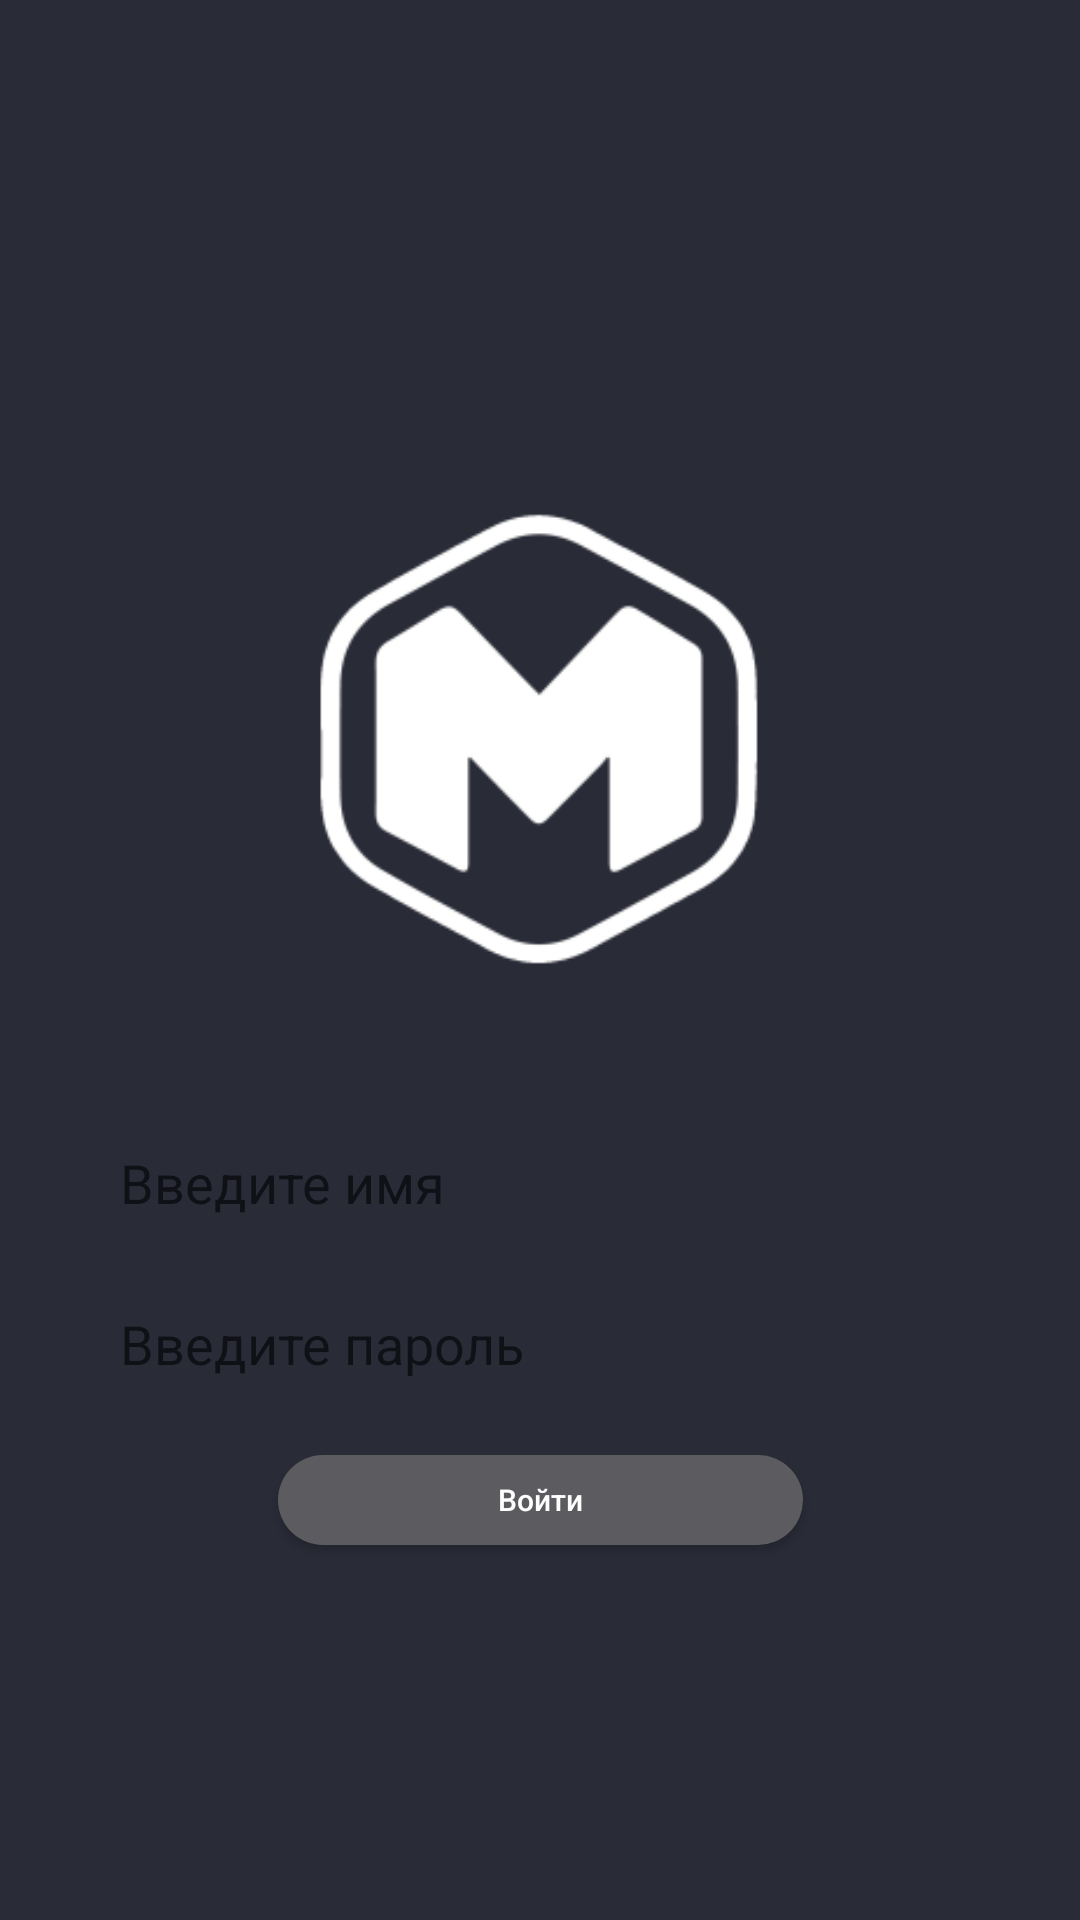

Here is an Android app screen rendered from its layout file. Give the layout XML and the strings, colors and styles it references.
<!-- AndroidManifest.xml: application theme Theme.SMC_orgonaizer_app -->
<!-- res/layout/sing_in_page.xml -->
<?xml version="1.0" encoding="utf-8"?>
<androidx.constraintlayout.widget.ConstraintLayout xmlns:android="http://schemas.android.com/apk/res/android"
    xmlns:app="http://schemas.android.com/apk/res-auto"
    xmlns:tools="http://schemas.android.com/tools"
    android:id="@+id/sign_in_page"
    android:layout_width="match_parent"
    android:layout_height="match_parent"
    android:background="#292B37">

    <ImageView
        android:id="@+id/imageView"
        android:layout_width="312dp"
        android:layout_height="252dp"
        app:layout_constraintBottom_toBottomOf="parent"
        app:layout_constraintEnd_toEndOf="parent"
        app:layout_constraintStart_toStartOf="parent"
        app:layout_constraintTop_toTopOf="parent"
        app:layout_constraintVertical_bias="0.31"
        app:srcCompat="@mipmap/ic_smc_launcher_foreground" />

    <EditText
        android:id="@+id/sign_in_page_password"
        android:layout_width="300dp"
        android:layout_height="wrap_content"
        android:background="@drawable/text_background"
        android:ems="10"
        android:hint="Введите пароль"
        android:inputType="textPassword"
        android:paddingLeft="10dp"
        android:paddingTop="5dp"
        android:paddingRight="10dp"
        android:paddingBottom="5dp"
        app:layout_constraintBottom_toBottomOf="parent"
        app:layout_constraintEnd_toEndOf="parent"
        app:layout_constraintStart_toStartOf="parent"
        app:layout_constraintTop_toBottomOf="@+id/sign_in_page_username"
        app:layout_constraintVertical_bias="0.100000024" />

    <EditText
        android:id="@+id/sign_in_page_username"
        android:layout_width="300dp"
        android:layout_height="wrap_content"
        android:background="@drawable/text_background"
        android:ems="10"
        android:hint="Введите имя"
        android:inputType="textPersonName"
        android:paddingLeft="10dp"
        android:paddingTop="5dp"
        android:paddingRight="10dp"
        android:paddingBottom="5dp"
        app:layout_constraintBottom_toBottomOf="parent"
        app:layout_constraintEnd_toEndOf="parent"
        app:layout_constraintStart_toStartOf="parent"
        app:layout_constraintTop_toBottomOf="@+id/imageView"
        app:layout_constraintVertical_bias="0.01999998" />

    <TextView
        android:id="@+id/sign_in_invalid_username"
        android:layout_width="wrap_content"
        android:layout_height="wrap_content"
        android:layout_marginBottom="5dp"
        android:shadowColor="#000000"
        android:text="@string/invalid_username"
        android:textColor="#FF0000"
        android:visibility="invisible"
        app:layout_constraintBottom_toTopOf="@+id/sign_in_page_username"
        app:layout_constraintEnd_toEndOf="parent"
        app:layout_constraintHorizontal_bias="0.0"
        app:layout_constraintStart_toStartOf="@+id/sign_in_page_username" />

    <TextView
        android:id="@+id/sign_in_invalid_password"
        android:layout_width="wrap_content"
        android:layout_height="wrap_content"
        android:layout_marginBottom="5dp"
        android:shadowColor="#000000"
        android:text="@string/invalid_password"
        android:textColor="#FF0000"
        android:visibility="invisible"
        app:layout_constraintBottom_toTopOf="@+id/sign_in_page_password"
        app:layout_constraintStart_toStartOf="@+id/sign_in_page_password" />

    <Button
        android:id="@+id/sign_in_page_sign_in_btn"
        android:layout_width="175dp"
        android:layout_height="30dp"
        android:layout_marginTop="20dp"
        android:autoText="true"
        android:background="@drawable/gray_buttons_background"
        android:elegantTextHeight="true"
        android:onClick="enterAccount"
        android:paddingTop="1dp"
        android:paddingBottom="1dp"
        android:password="false"
        android:text="Войти"
        android:textAlignment="center"
        android:textAllCaps="false"
        android:textColor="#FFFFFF"
        android:textSize="10sp"
        android:theme="@style/GrayButtons"
        app:layout_constraintEnd_toEndOf="parent"
        app:layout_constraintStart_toStartOf="parent"
        app:layout_constraintTop_toBottomOf="@+id/sign_in_page_password" />

</androidx.constraintlayout.widget.ConstraintLayout>
<!-- resources referenced by this layout -->
<resources>
  <!-- drawable gray_buttons_background (drawable) -->
  <?xml version="1.0" encoding="utf-8"?>
  <shape xmlns:android="http://schemas.android.com/apk/res/android">
      <corners  android:radius="50dp"/>
      <solid android:color="#5C5C60"></solid>
      <padding android:bottom="0dp" android:left="0dp" android:right="0dp" android:top="0dp"/>
  </shape>
  <!-- mipmap ic_smc_launcher_foreground: png bitmap (mipmap-hdpi, 4856 bytes) -->
  <string name="invalid_password">Не существует такого пароля</string>
  <string name="invalid_username">Не существует такого логина</string>
  <style name="GrayButtons" parent="Theme.MaterialComponents.DayNight.DarkActionBar">
          <item name="colorPrimary">#5C5C60</item>
          <item name="android:textColorPrimary">@color/white</item>
      </style>
  <style name="Theme.SMC_orgonaizer_app" parent="Theme.MaterialComponents.DayNight.DarkActionBar">
          
          <item name="colorPrimary">@color/white</item>
          <item name="colorPrimaryVariant">@color/white</item>
          <item name="colorOnPrimary">@color/white</item>
          
          <item name="colorSecondary">@color/teal_200</item>
          <item name="colorSecondaryVariant">@color/teal_700</item>
          <item name="colorOnSecondary">@color/black</item>
          
          <item name="android:statusBarColor" tools:targetApi="l">#222226</item>
          
      </style>
  <color name="white">#FFFFFFFF</color>
  <color name="teal_200">#FF03DAC5</color>
  <color name="teal_700">#FF018786</color>
  <color name="black">#FF000000</color>
</resources>
